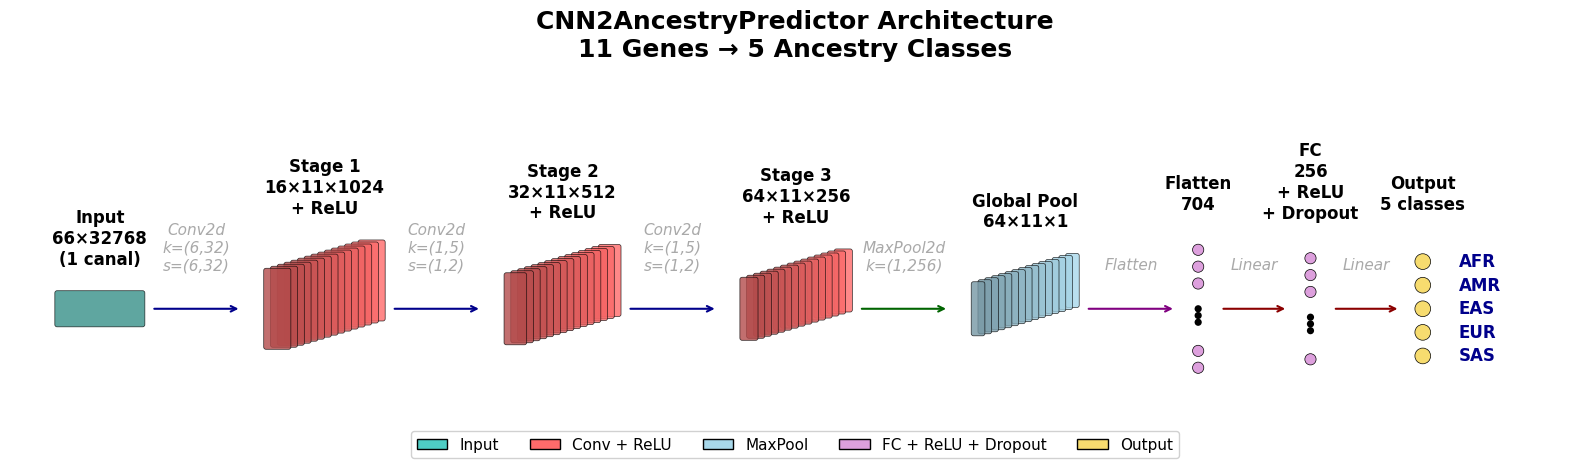

Generate this figure with matplotlib: (Note: this script raises an exception after producing the figure.)
# -*- coding: utf-8 -*-
"""
CNN2AncestryPredictor Architecture Visualization

Desenha a arquitetura da rede neural CNN2AncestryPredictor para predição de ancestralidade.

Arquitetura:
  • Input shape: 66 x 32768 (1 canal) - 11 genes, 6 linhas por gene
  • Stage 1: 16 filters, kernel=(6, 32), stride=(6, 32) → Output: 16 x 11 x 1024
  • Stage 2: 32 filters, kernel=(1, 5), stride=(1, 2) → Output: 32 x 11 x 512
  • Stage 3: 64 filters, kernel=(1, 5), stride=(1, 2) → Output: 64 x 11 x 256
  • Global MaxPool: kernel=(1, 256) → 64 x 11 x 1
  • Flatten: 704
  • FC: 704 → 256 → 5

Genes: MC1R, TYRP1, TYR, SLC45A2, DDB1, EDAR, MFSD12, OCA2, HERC2, SLC24A5, TCHH

[redacted]
"""

import os
import numpy as np
import matplotlib.pyplot as plt
plt.rcdefaults()
from matplotlib.lines import Line2D
from matplotlib.patches import Rectangle, FancyBboxPatch
from matplotlib.patches import Circle
import matplotlib.patches as mpatches

# Configurações visuais
NumDots = 4
NumConvMax = 8
NumFcMax = 20
White = 1.
Light = 0.7
Medium = 0.5
Dark = 0.3
Darker = 0.15
Black = 0.

# Cores personalizadas para a visualização
COLOR_INPUT = '#4ECDC4'      # Turquesa para input
COLOR_CONV = '#FF6B6B'       # Vermelho coral para todas as convoluções
COLOR_POOL = '#A8D8EA'       # Azul claro para pooling
COLOR_FC = '#DDA0DD'         # Roxo claro para FC layers
COLOR_OUTPUT = '#F7DC6F'     # Amarelo dourado para output


def hex_to_rgb(hex_color):
    """Converte cor hexadecimal para RGB normalizado (0-1)."""
    hex_color = hex_color.lstrip('#')
    return tuple(int(hex_color[i:i+2], 16) / 255.0 for i in (0, 2, 4))


def draw_layer_3d(ax, x_pos, height, width, depth, color, label_text=None, 
                  label_pos='top', alpha=0.8):
    """
    Desenha uma camada 3D representando feature maps.
    
    Args:
        ax: Eixo matplotlib
        x_pos: Posição x do centro da camada
        height: Altura da camada (dimensão espacial H)
        width: Largura visual da camada
        depth: Profundidade (número de canais/filtros)
        color: Cor da camada
        label_text: Texto do label
        label_pos: Posição do label ('top' ou 'bottom')
        alpha: Transparência
    """
    # Ajustar profundidade visual
    depth_visual = min(depth, 15)  # Limitar profundidade visual
    depth_offset = 1.5
    
    rgb = hex_to_rgb(color)
    
    # Desenhar as "fatias" de trás para frente
    for i in range(depth_visual - 1, -1, -1):
        offset = i * depth_offset
        shade = 0.7 + 0.3 * (i / max(depth_visual - 1, 1))  # Gradiente de cor
        
        rect = FancyBboxPatch(
            (x_pos + offset, -height/2 + offset * 0.3),
            width, height,
            boxstyle="round,pad=0.02,rounding_size=0.5",
            facecolor=tuple(c * shade for c in rgb),
            edgecolor='black',
            linewidth=0.5,
            alpha=alpha
        )
        ax.add_patch(rect)
    
    # Adicionar label
    if label_text:
        if label_pos == 'top':
            ax.text(x_pos + width/2 + (depth_visual-1) * depth_offset / 2, 
                   height/2 + (depth_visual-1) * depth_offset * 0.3 + 5,
                   label_text, ha='center', va='bottom', fontsize=12,
                   fontweight='bold', wrap=True)
        else:
            ax.text(x_pos + width/2 + (depth_visual-1) * depth_offset / 2, 
                   -height/2 - 5,
                   label_text, ha='center', va='top', fontsize=12,
                   fontweight='bold', wrap=True)
    
    return x_pos + width + depth_visual * depth_offset


def draw_arrow(ax, x_start, x_end, y=0, label_text=None, color='gray'):
    """Desenha uma seta entre camadas com label opcional."""
    ax.annotate('', xy=(x_end, y), xytext=(x_start, y),
                arrowprops=dict(arrowstyle='->', color=color, lw=1.5))
    
    if label_text:
        mid_x = (x_start + x_end) / 2
        ax.text(mid_x, y + 8, label_text, ha='center', va='bottom', 
                fontsize=11, style='italic', color='darkgray')


def draw_fc_layer(ax, x_pos, num_neurons, max_show=10, color='#DDA0DD', 
                  label_text=None, neuron_size=3):
    """
    Desenha uma camada fully connected como círculos verticais.
    """
    rgb = hex_to_rgb(color)
    
    num_show = min(num_neurons, max_show)
    spacing = neuron_size * 1.5
    total_height = num_show * spacing
    
    # Se há mais neurônios do que podemos mostrar, indicar com ...
    show_dots = num_neurons > max_show
    
    if show_dots:
        # Mostrar alguns no topo, pontos no meio, alguns embaixo
        top_neurons = num_show // 2
        bottom_neurons = num_show - top_neurons - 2  # -2 para os pontos
        
        # Neurônios do topo
        for i in range(top_neurons):
            y = total_height/2 - i * spacing
            circle = Circle((x_pos, y), neuron_size/2, 
                           facecolor=rgb, edgecolor='black', linewidth=0.5)
            ax.add_patch(circle)
        
        # Pontos no meio
        for i in range(3):
            y = total_height/2 - (top_neurons + 0.5) * spacing - i * spacing * 0.4
            dot = Circle((x_pos, y), 0.8, facecolor='black')
            ax.add_patch(dot)
        
        # Neurônios de baixo
        for i in range(bottom_neurons):
            y = -total_height/2 + (bottom_neurons - 1 - i) * spacing
            circle = Circle((x_pos, y), neuron_size/2,
                           facecolor=rgb, edgecolor='black', linewidth=0.5)
            ax.add_patch(circle)
    else:
        for i in range(num_show):
            y = total_height/2 - i * spacing - spacing/2
            circle = Circle((x_pos, y), neuron_size/2,
                           facecolor=rgb, edgecolor='black', linewidth=0.5)
            ax.add_patch(circle)
    
    # Label
    if label_text:
        ax.text(x_pos, total_height/2 + 8, label_text, 
                ha='center', va='bottom', fontsize=12, fontweight='bold')
    
    return x_pos + spacing


def draw_cnn2_architecture():
    """
    Desenha a arquitetura completa do CNN2AncestryPredictor.
    """
    fig, ax = plt.subplots(1, 1, figsize=(16, 8))
    
    # Título
    ax.set_title('CNN2AncestryPredictor Architecture\n'
                 '11 Genes → 5 Ancestry Classes', 
                 fontsize=18, fontweight='bold', pad=20)
    
    x_pos = 0
    spacing = 25
    
    # ========== INPUT ==========
    # 66 x 32768 (representado como retângulo horizontal - largo e baixo)
    input_height = 8   # Altura menor para ficar horizontal
    input_width = 20   # Largura maior para representar as 32768 colunas
    
    end_x = draw_layer_3d(ax, x_pos, input_height, input_width, 1, 
                          COLOR_INPUT, 'Input\n66×32768\n(1 canal)')
    
    # Seta para Conv1
    x_pos = end_x + 5
    draw_arrow(ax, end_x, end_x + spacing - 5, 0, 
               'Conv2d\nk=(6,32)\ns=(6,32)', 'darkblue')
    x_pos = end_x + spacing
    
    # ========== CONV1 + ReLU ==========
    # Output: 16 x 11 x 1024
    conv1_height = 18
    conv1_width = 6
    
    end_x = draw_layer_3d(ax, x_pos, conv1_height, conv1_width, 16, 
                          COLOR_CONV, 'Stage 1\n16×11×1024\n+ ReLU')
    
    # Seta para Conv2
    draw_arrow(ax, end_x, end_x + spacing - 5, 0,
               'Conv2d\nk=(1,5)\ns=(1,2)', 'darkblue')
    x_pos = end_x + spacing
    
    # ========== CONV2 + ReLU ==========
    # Output: 32 x 11 x 512
    conv2_height = 16
    conv2_width = 5
    
    end_x = draw_layer_3d(ax, x_pos, conv2_height, conv2_width, 32, 
                          COLOR_CONV, 'Stage 2\n32×11×512\n+ ReLU')
    
    # Seta para Conv3
    draw_arrow(ax, end_x, end_x + spacing - 5, 0,
               'Conv2d\nk=(1,5)\ns=(1,2)', 'darkblue')
    x_pos = end_x + spacing
    
    # ========== CONV3 + ReLU ==========
    # Output: 64 x 11 x 256
    conv3_height = 14
    conv3_width = 4
    
    end_x = draw_layer_3d(ax, x_pos, conv3_height, conv3_width, 64, 
                          COLOR_CONV, 'Stage 3\n64×11×256\n+ ReLU')
    
    # Seta para Global Pool
    draw_arrow(ax, end_x, end_x + spacing - 5, 0,
               'MaxPool2d\nk=(1,256)', 'darkgreen')
    x_pos = end_x + spacing
    
    # ========== GLOBAL POOL ==========
    # Output: 64 x 11 x 1
    pool_height = 12
    pool_width = 3
    
    end_x = draw_layer_3d(ax, x_pos, pool_height, pool_width, 64, 
                          COLOR_POOL, 'Global Pool\n64×11×1')
    
    # Seta para Flatten
    draw_arrow(ax, end_x, end_x + spacing - 5, 0, 'Flatten', 'purple')
    x_pos = end_x + spacing
    
    # ========== FLATTEN / FC LAYERS ==========
    # 704 neurons
    fc_spacing = 20
    
    end_x = draw_fc_layer(ax, x_pos, 704, max_show=7, color=COLOR_FC,
                          label_text='Flatten\n704', neuron_size=2.5)
    
    # Seta para FC
    draw_arrow(ax, x_pos + 5, x_pos + fc_spacing, 0, 'Linear', 'darkred')
    x_pos = x_pos + fc_spacing + 5
    
    # ========== FC ==========
    # 256 neurons
    end_x = draw_fc_layer(ax, x_pos, 256, max_show=6, color=COLOR_FC,
                          label_text='FC\n256\n+ ReLU\n+ Dropout', neuron_size=2.5)
    
    # Seta para Output
    draw_arrow(ax, x_pos + 5, x_pos + fc_spacing, 0, 'Linear', 'darkred')
    x_pos = x_pos + fc_spacing + 5
    
    # ========== OUTPUT ==========
    # 5 classes
    output_neuron_size = 3.5
    end_x = draw_fc_layer(ax, x_pos, 5, max_show=5, color=COLOR_OUTPUT,
                          label_text='Output\n5 classes', neuron_size=output_neuron_size)
    
    # Adicionar labels das classes de ancestralidade
    ancestry_classes = ['AFR', 'AMR', 'EAS', 'EUR', 'SAS']
    spacing_output = output_neuron_size * 1.5  # neuron_size * 1.5 para output
    for i, cls in enumerate(ancestry_classes):
        y = (5 * spacing_output)/2 - i * spacing_output - spacing_output/2
        ax.text(x_pos + 8, y, cls, fontsize=12, va='center', fontweight='bold',
                color='darkblue')
    
    # ========== LEGENDA ==========
    legend_elements = [
        mpatches.Patch(facecolor=COLOR_INPUT, edgecolor='black', label='Input'),
        mpatches.Patch(facecolor=COLOR_CONV, edgecolor='black', label='Conv + ReLU'),
        mpatches.Patch(facecolor=COLOR_POOL, edgecolor='black', label='MaxPool'),
        mpatches.Patch(facecolor=COLOR_FC, edgecolor='black', label='FC + ReLU + Dropout'),
        mpatches.Patch(facecolor=COLOR_OUTPUT, edgecolor='black', label='Output'),
    ]
    ax.legend(handles=legend_elements, loc='lower center', fontsize=11,
              ncol=5, framealpha=0.9)
    
    # Configurações do plot
    ax.set_xlim(-10, x_pos + 35)
    ax.set_ylim(-35, 50)
    ax.set_aspect('equal')
    ax.axis('off')
    
    plt.tight_layout()
    
    return fig


if __name__ == '__main__':
    # Desenhar a arquitetura
    fig = draw_cnn2_architecture()
    
    # Salvar figura
    fig_dir = os.path.dirname(os.path.abspath(__file__))
    fig_name = 'cnn2_ancestry_predictor_architecture.png'
    fig_path = os.path.join(fig_dir, fig_name)
    
    fig.savefig(fig_path, dpi=150, bbox_inches='tight', 
                pad_inches=0.2, facecolor='white')
    print(f"Figura salva em: {fig_path}")
    
    # Também salvar em PDF para alta qualidade
    fig_path_pdf = os.path.join(fig_dir, 'cnn2_ancestry_predictor_architecture.pdf')
    fig.savefig(fig_path_pdf, bbox_inches='tight', pad_inches=0.2)
    print(f"PDF salvo em: {fig_path_pdf}")
    
    plt.show()
